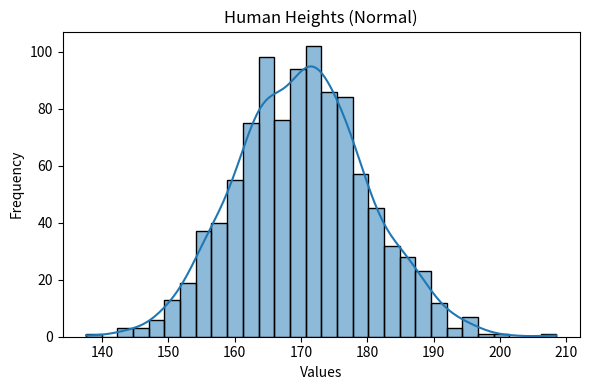
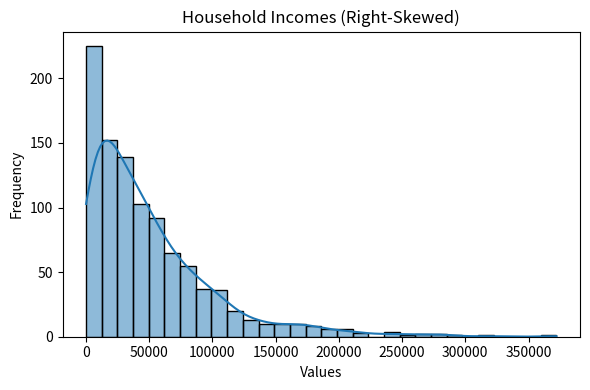
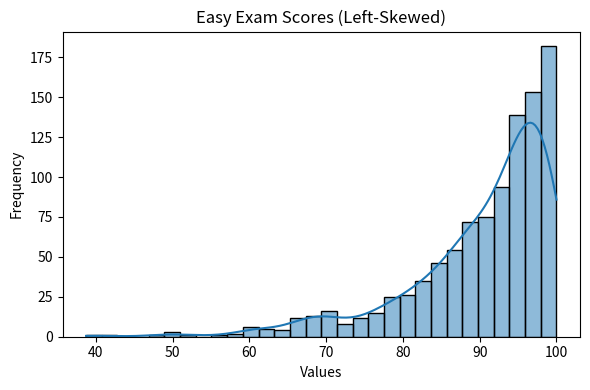

Reproduce these figures in Python, in order.
import numpy as np
import pandas as pd
import matplotlib.pyplot as plt
import seaborn as sns

# ---------------------------------
# 1️⃣ Generate Equal-Length Data
# ---------------------------------

np.random.seed(42)

size = 1002  # Same size for all columns

heights = np.random.normal(loc=170, scale=10, size=size)
incomes = np.random.exponential(scale=50000, size=size)
scores = 100 - np.random.exponential(scale=10, size=size)

# Create DataFrame (NO length mismatch)
data = pd.DataFrame({
    "Heights (Normal)": heights,
    "Incomes (Right-Skewed)": incomes,
    "Scores (Left-Skewed)": scores
})

# ---------------------------------
# 2️⃣ Analysis Function
# ---------------------------------

def analyze_distribution(column, title):

    mean = column.mean()
    median = column.median()
    std_dev = column.std()

    print("\n===================================")
    print(title)
    print("===================================")
    print(f"Mean (μ): {mean:.2f}")
    print(f"Median: {median:.2f}")
    print(f"Standard Deviation (σ): {std_dev:.2f}")

    # Skew Detection
    if mean > median:
        print("Skew Type: Right-Skewed")
    elif mean < median:
        print("Skew Type: Left-Skewed")
    else:
        print("Skew Type: Approximately Normal")

    # Z-Score Calculation
    data["z_score"] = (column - mean) / std_dev

    # Outlier Detection
    outliers = data[np.abs(data["z_score"]) > 3]
    print(f"Number of Outliers (|Z| > 3): {len(outliers)}")

    # Plot Histogram + KDE
    plt.figure(figsize=(6,4))
    sns.histplot(column, bins=30, kde=True)
    plt.title(title)
    plt.xlabel("Values")
    plt.ylabel("Frequency")
    plt.tight_layout()



analyze_distribution(data["Heights (Normal)"], "Human Heights (Normal)")
analyze_distribution(data["Incomes (Right-Skewed)"], "Household Incomes (Right-Skewed)")
analyze_distribution(data["Scores (Left-Skewed)"], "Easy Exam Scores (Left-Skewed)")

plt.show()
